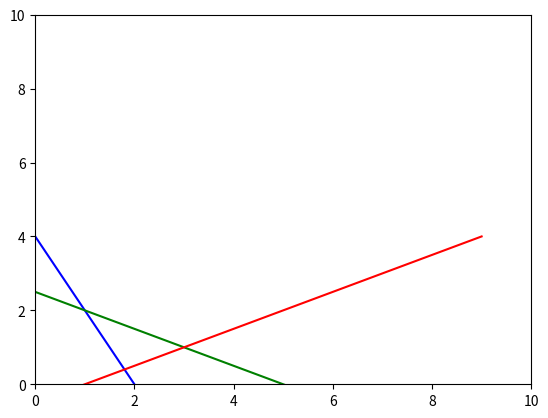

Write the Python code that produced this figure.
import numpy as np
import matplotlib.pyplot as plt

# def graph(formula,x_range, color='g'):
#     x = np.array(x_range)
#     y = formula(x)

#     plt.plot(x,y,color)
#     plt.show()


def graph(formulas,x_range):
    # plt.figure()
    # plt.subtitle('Exercise 1 Graph')
    plt.axis([0,10,0,10])
    colors = ['b','g','r']
    x = np.array(x_range)
    
    for i,f in enumerate(formulas):
        y = f(x)
        plt.plot(x,y,colors[i])
    plt.show()

def line_p1(x1):
    return 4 - x1*2

def line_p2(x1):
    return (5 - x1)/2

def line_p3(x1):
    return (-1 + x1)/2

graph([line_p1,line_p2,line_p3], range(0,10))
